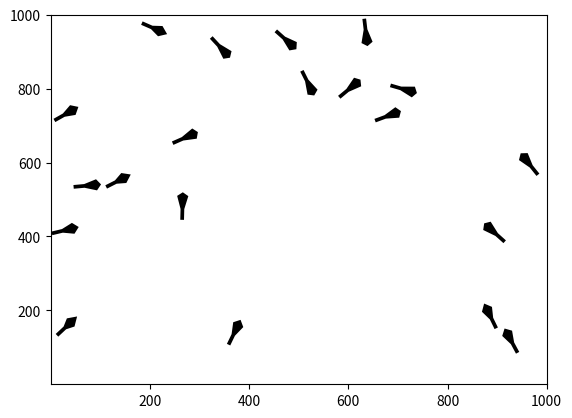

Reproduce this figure in Python. (Note: this script raises an exception after producing the figure.)
from random import randint, random
import time
import matplotlib.pyplot as plt
from matplotlib.animation import FuncAnimation
import numpy as np
from numpy.linalg import norm

DOMAIN = 1000
NUM_BOIDS = 20

turn_speed = 1
left_margin = 0.2*DOMAIN
right_margin = 0.8*DOMAIN
bottom_margin = 0.2*DOMAIN
top_margin = 0.8*DOMAIN

min_seperation = 0.05*DOMAIN
move_away_factor = 0.01

visual_dist = 0.1*DOMAIN
match_speed_factor = 0.1

centering_factor = 0

max_speed = 50
min_speed = 1

class Space():
    def __init__(self) -> None:
        self.fig, self.ax = plt.subplots()
        self.boid_list = []

        for i in range(NUM_BOIDS):
            self.boid_list.append(boid(self.boid_list,randint(1,DOMAIN), randint(1,DOMAIN), (random()), random(),randint(0,1)))
            time.sleep(0.1)
        self.start_animation()
            
    def update(self, i):
        self._update_axis()
        for b in self.boid_list:
            b.move()
            self.ax.quiver(b.position[0],b.position[1], b.velocity[0], b.velocity[1],headlength=norm(b.velocity) )

    def _update_axis(self):
        self.ax.clear()
        self.ax.set_xlim([0.1, DOMAIN])
        self.ax.set_ylim([0.1, DOMAIN])
        self.ax.set_xbound([0.1, DOMAIN])
        self.ax.set_ybound([0.1, DOMAIN])

    def start_animation(self):
        ani = FuncAnimation(self.fig, self.update, blit=True, interval=1)
        plt.show()


class boid():

    def __init__(self,boids, x, y, vx, vy,bias=False) -> None:
        self._position = np.array([x,y],dtype=float)
        self._velocity = np.array([vx,vy],dtype=float)
        self._boids = boids
        self.bias = bias

    def move(self):
        #Move together
        """
        We work out the average velocity of "neighbouring" boids and then add the difference to the boids velocity with
        some small scaling factor  This acts to get them all moving the same direction
        """ 

        average_vel = np.array([0,0],dtype=float)
        average_pos = np.array([0,0],dtype=float)
        neighbours = 0
        for ob in self._boids:
            if(norm(ob.position - self.position) < visual_dist):
                average_vel += ob.velocity
                average_pos += ob.position
                neighbours += 1
                
        if(neighbours > 0):
            average_vel = average_vel/neighbours
            self.velocity += (average_vel-self.velocity)*match_speed_factor
            
            average_pos = average_pos/neighbours
            self.velocity += (average_pos-self.position)*centering_factor


        self.handle_edges()
        
        self.move_away()
        #if self.bias:
        #    self.velocity += np.random.rand(2)*max_speed

        speed =norm(self.velocity)
        if speed>max_speed:
            self.velocity = (self.velocity/speed)*max_speed
        elif speed<min_speed:
            self.velocity = (self.velocity/speed)*min_speed


        self.position += self.velocity

    def handle_edges(self):
        """
        When a boid reaches the edge of space (a wall) we want to modify its 
        velocity such that it will start to make a turn from the wall with every
        time step
        """
        if self.x < left_margin:
            self.vx = self.vx+turn_speed
        if self.x > right_margin:
            self.vx = self.vx-turn_speed
        if self.y < bottom_margin:
            self.vy = self.vy+turn_speed
        if self.y > top_margin:
            self.vy = self.vy-turn_speed


    def move_away(self):
        """
            Dealing with getting away from another boid that has gotten too 
            close, this is done by keeping creating a vecotr pointing in 
            opposite direction to any boids "too close" and then adding this to 
            some overall "move away" vector which is moved in (with some scaling)
        """
        move_away_vec = np.array([0,0],dtype=float)
        # move_away_x =0
        # move_away_y =0 
        for ob in self._boids:
            if(norm(ob.position - self.position) < min_seperation):
                move_away_vec += self.position - ob.position
                # move_away_x += self.x - ob.x
                # move_away_y += self.y - ob.y
        
        self.velocity += move_away_vec*move_away_factor                
        # self.vx += move_away_x*turn_speed
        # self.vy += move_away_y*turn_speed


    #Getters and Setters    
    @property
    def position(self):
        return self._position
    
    @position.setter
    def position(self, value):
        assert value.any() < 1000
        self._position = value

    @property
    def velocity(self):
        
        return self._velocity
    
    @velocity.setter
    def velocity(self, value):
        assert value.any()<1000
        self._velocity = value 

    @property
    def x(self):
        return self._position[0]

    @x.setter
    def x(self, value):
        self._position[0] = value

    @property
    def y(self):
        return self._position[1]
    
    @y.setter
    def y(self, value):
        self._position[1] = value

    @property
    def vx(self):
        return self._velocity[0]
    
    @vx.setter
    def vx(self, value):
        self._velocity[0] = value

    @property
    def vy(self):
        return self._velocity[1]
    
    @vy.setter
    def vy(self, value):
        self._velocity[1] = value

if __name__ == "__main__":
    boids = Space()
    plt.show()

